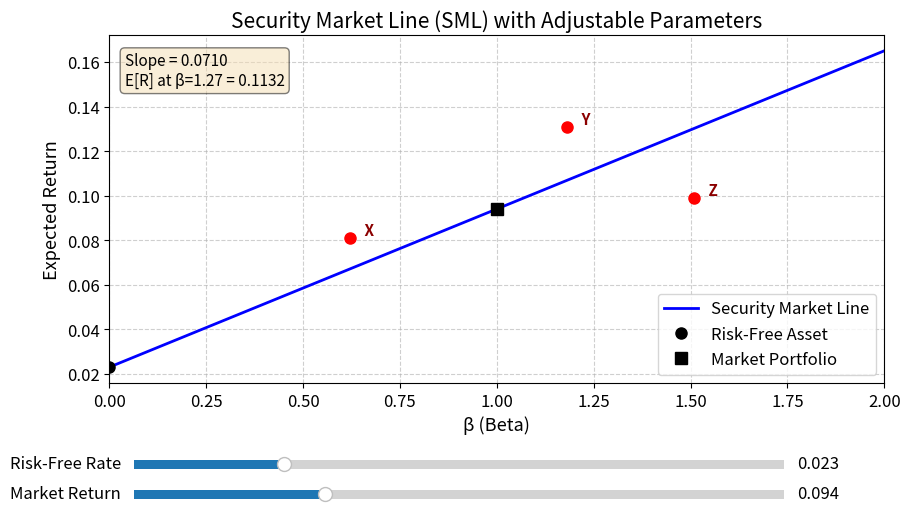

The matplotlib source for this figure:
import numpy as np
import matplotlib.pyplot as plt
from matplotlib.widgets import Slider

# ==================== 可调参数的初始值 ====================
Rf_init = 0.023         # 无风险利率
ERm_init = 0.094        # 市场期望收益

# ==================== 股票数据 ====================
stocks = {
    'X': (0.62, 0.081),
    'Y': (1.18, 0.131),
    'Z': (1.51, 0.099)
}

# ==================== 计算初始斜率与特定点期望收益 ====================
slope = ERm_init - Rf_init               # SML 斜率
er_beta_127 = Rf_init + 1.27 * slope     # beta=1.27 处的期望收益

# ==================== 准备结果字典 ====================
result = {
    'sml_slope': slope,
    'er_at_beta_127': er_beta_127,
    'figure_path': 'sml.png'
}

# 输出到控制台，方便课堂上查看
print("=== CAPM & SML 结果 ===")
print(f"SML 斜率 (市场风险溢价): {slope:.4f} ({slope*100:.2f}%)")
print(f"Beta=1.27 处的 CAPM 期望收益: {er_beta_127:.4f} ({er_beta_127*100:.2f}%)")
print("结果已存入字典 `result`。")

# ==================== 绘图 ====================
plt.rcParams['font.size'] = 12
fig, ax = plt.subplots(figsize=(10, 6))
plt.subplots_adjust(bottom=0.3)   # 为滑块留出空间

# 生成从 0 到 2 的 beta 序列
beta_vals = np.linspace(0, 2, 200)
line, = ax.plot(beta_vals, Rf_init + beta_vals * slope, 'b-', linewidth=2, label='Security Market Line')

# 无风险资产点
rf_point, = ax.plot(0, Rf_init, 'ko', markersize=8, label='Risk-Free Asset')
# 市场组合点
mkt_point, = ax.plot(1, ERm_init, 'ks', markersize=8, label='Market Portfolio')

# 股票 X, Y, Z
for name, (beta, ret) in stocks.items():
    ax.plot(beta, ret, 'ro', markersize=8)
    ax.annotate(f' {name}', (beta, ret), fontsize=11, fontweight='bold',
                textcoords="offset points", xytext=(8, 2), color='darkred')

# 装饰图形
ax.set_xlim(0, 2)
ax.set_xlabel('β (Beta)', fontsize=13)
ax.set_ylabel('Expected Return', fontsize=13)
ax.set_title('Security Market Line (SML) with Adjustable Parameters', fontsize=15)
ax.grid(True, linestyle='--', alpha=0.6)
ax.legend(loc='lower right')

# 显示当前斜率与 beta=1.27 期望收益的文本
text_info = ax.text(0.02, 0.95, 
                    f'Slope = {slope:.4f}\nE[R] at β=1.27 = {er_beta_127:.4f}',
                    transform=ax.transAxes, fontsize=11,
                    verticalalignment='top',
                    bbox=dict(boxstyle='round', facecolor='wheat', alpha=0.5))

# ==================== 滑块（可调参数） ====================
axcolor = 'lightgoldenrodyellow'
ax_rf = plt.axes([0.15, 0.15, 0.65, 0.03], facecolor=axcolor)
ax_erm = plt.axes([0.15, 0.10, 0.65, 0.03], facecolor=axcolor)

s_rf = Slider(ax_rf, 'Risk-Free Rate', 0.0, 0.10, valinit=Rf_init, valfmt='%1.3f')
s_erm = Slider(ax_erm, 'Market Return', 0.05, 0.20, valinit=ERm_init, valfmt='%1.3f')

def update(val):
    """当滑块值改变时，更新 SML、特征点以及文本信息。"""
    rf = s_rf.val
    erm = s_erm.val
    new_slope = erm - rf
    new_er127 = rf + 1.27 * new_slope

    # 更新 SML 线
    line.set_ydata(rf + beta_vals * new_slope)
    # 更新无风险资产与市场组合点
    rf_point.set_ydata([rf])
    mkt_point.set_ydata([erm])
    # 更新信息文本
    text_info.set_text(f'Slope = {new_slope:.4f}\nE[R] at β=1.27 = {new_er127:.4f}')
    fig.canvas.draw_idle()

s_rf.on_changed(update)
s_erm.on_changed(update)

# ==================== 保存与显示 ====================
fig.savefig(result['figure_path'], dpi=150, bbox_inches='tight')
plt.show()
